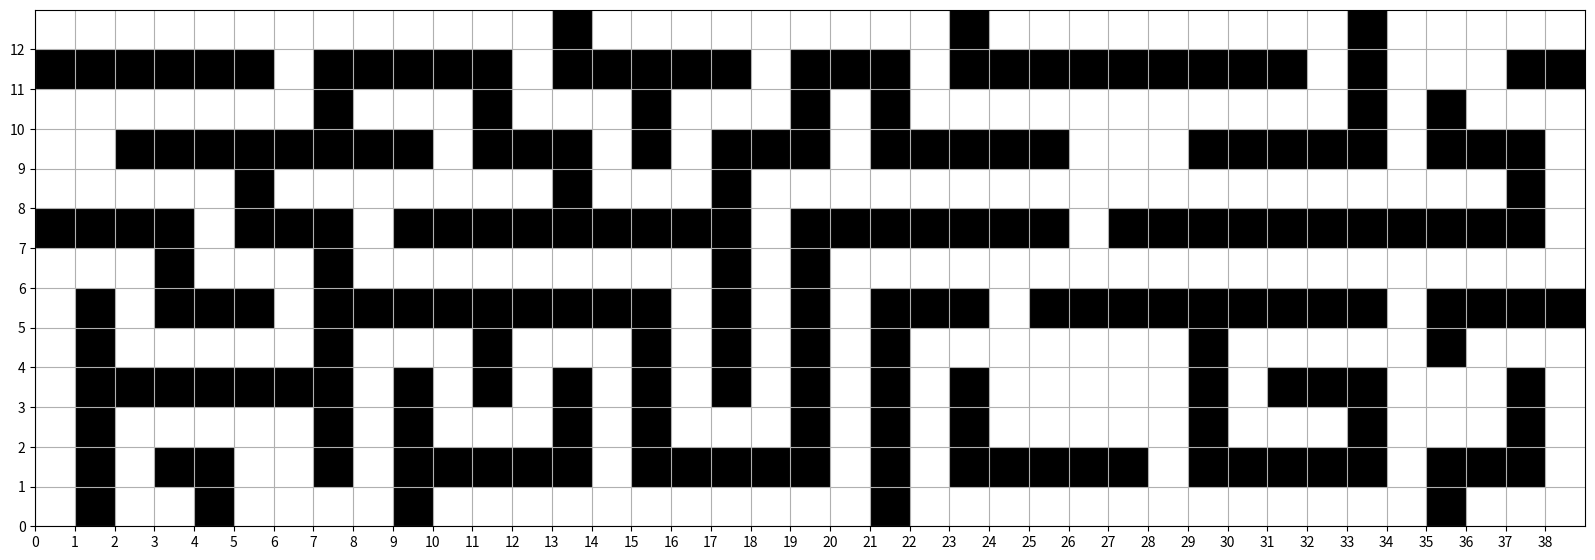

Generate this figure with matplotlib:
import numpy as np
import matplotlib.pyplot as plt
#from plotblit import PlotBlit

# Define the maze dimensions and the matrix (38x12)
maze = np.array([
    [1,1,1,1,1,1,1,1,1,1,1,1,1,1000,1,1,1,1,1,1,1,1,1,1000,1,1,1,1,1,1,1,1,1,1000,1,1,1,1,1],  # Row 1
    [1000,1000,1000,1000,1000,1000,1,1000,1000,1000,1000,1000,1,1000,1000,1000,1000,1000,1,1000,1000,1000,1,1000,1000,1000,1000,1000,1000,1000,1000,1000,1,1000,1,1,1,1000,1000],  # Row 2
    [1,1,1,1,1,1,1,1000,1,1,1,1000,1,1,1,1000,1,1,1,1000,1,1000,1,1,1,1,1,1,1,1,1,1,1,1000,1,1000,1,1,1],  # Row 3
    [1,1,1000,1000,1000,1000,1000,1000,1000,1000,1,1000,1000,1000,1,1000,1,1000,1000,1000,1,1000,1000,1000,1000,1000,1,1,1,1000,1000,1000,1000,1000,1,1000,1000,1000,1],  # Row 4
    [1,1,1,1,1,1000,1,1,1,1,1,1,1,1000,1,1,1,1000,1,1,1,1,1,1,1,1,1,1,1,1,1,1,1,1,1,1,1,1000,1],  # Row 5
    [1000,1000,1000,1000,1,1000,1000,1000,1,1000,1000,1000,1000,1000,1000,1000,1000,1000,1,1000,1000,1000,1000,1000,1000,1000,1,1000,1000,1000,1000,1000,1000,1000,1000,1000,1000,1000,1],  # Row 6
    [1,1,1,1000,1,1,1,1000,1,1,1,1,1,1,1,1,1,1000,1,1000,1,1,1,1,1,1,1,1,1,1,1,1,1,1,1,1,1,1,1],  # Row 7
    [1,1000,1,1000,1000,1000,1,1000,1000,1000,1000,1000,1000,1000,1000,1000,1,1000,1,1000,1,1000,1000,1000,1,1000,1000,1000,1000,1000,1000,1000,1000,1000,1,1000,1000,1000,1000],  # Row 8
[   1,1000,1,1,1,1,1,1000,1,1,1,1000,1,1,1,1000,1,1000,1,1000,1,1000,1,1,1,1,1,1,1,1000,1,1,1,1,1,1000,1,1,1],  # Row 9
    [1,1000,1000,1000,1000,1000,1000,1000,1,1000,1,1000,1,1000,1,1000,1,1000,1,1000,1,1000,1,1000,1,1,1,1,1,1000,1,1000,1000,1000,1,1,1,1000,1],  # Row 10
    [1,1000,1,1,1,1,1,1000,1,1000,1,1,1,1000,1,1000,1,1,1,1000,1,1000,1,1000,1,1,1,1,1,1000,1,1,1,1000,1,1,1,1000,1],  # Row 11
    [1,1000,1,1000,1000,1,1,1000,1,1000,1000,1000,1000,1000,1,1000,1000,1000,1000,1000,1,1000,1,1000,1000,1000,1000,1000,1,1000,1000,1000,1000,1000,1,1000,1000,1000,1],  # Row 12
    [1,1000,1,1,1000,1,1,1,1,1000,1,1,1,1,1,1,1,1,1,1,1,1000,1,1,1,1,1,1,1,1,1,1,1,1,1,1000,1,1,1],  # Row 13
])
# Create a color map:
# 0: Black for walls
# 1: White for paths
# 2: Blue for start
# 3: Red for end
cmap = {1000: 'black', 1: 'white', 2: 'blue', 3: 'red'}

# Initialize the plot
fig, ax = plt.subplots(figsize=(20, 10))

# Loop through the matrix and plot each cell
for row in range(maze.shape[0]):
    for col in range(maze.shape[1]):
        color = cmap[maze[row, col]]
        rect = plt.Rectangle((col, maze.shape[0] - row - 1), 1, 1, facecolor=color)
        ax.add_patch(rect)

# Set grid and limits
ax.set_xticks(np.arange(0, maze.shape[1], 1))
ax.set_yticks(np.arange(0, maze.shape[0], 1))
ax.grid(True)
ax.set_xlim([0, maze.shape[1]])
ax.set_ylim([0, maze.shape[0]])
ax.set_aspect('equal')

plt.show()
